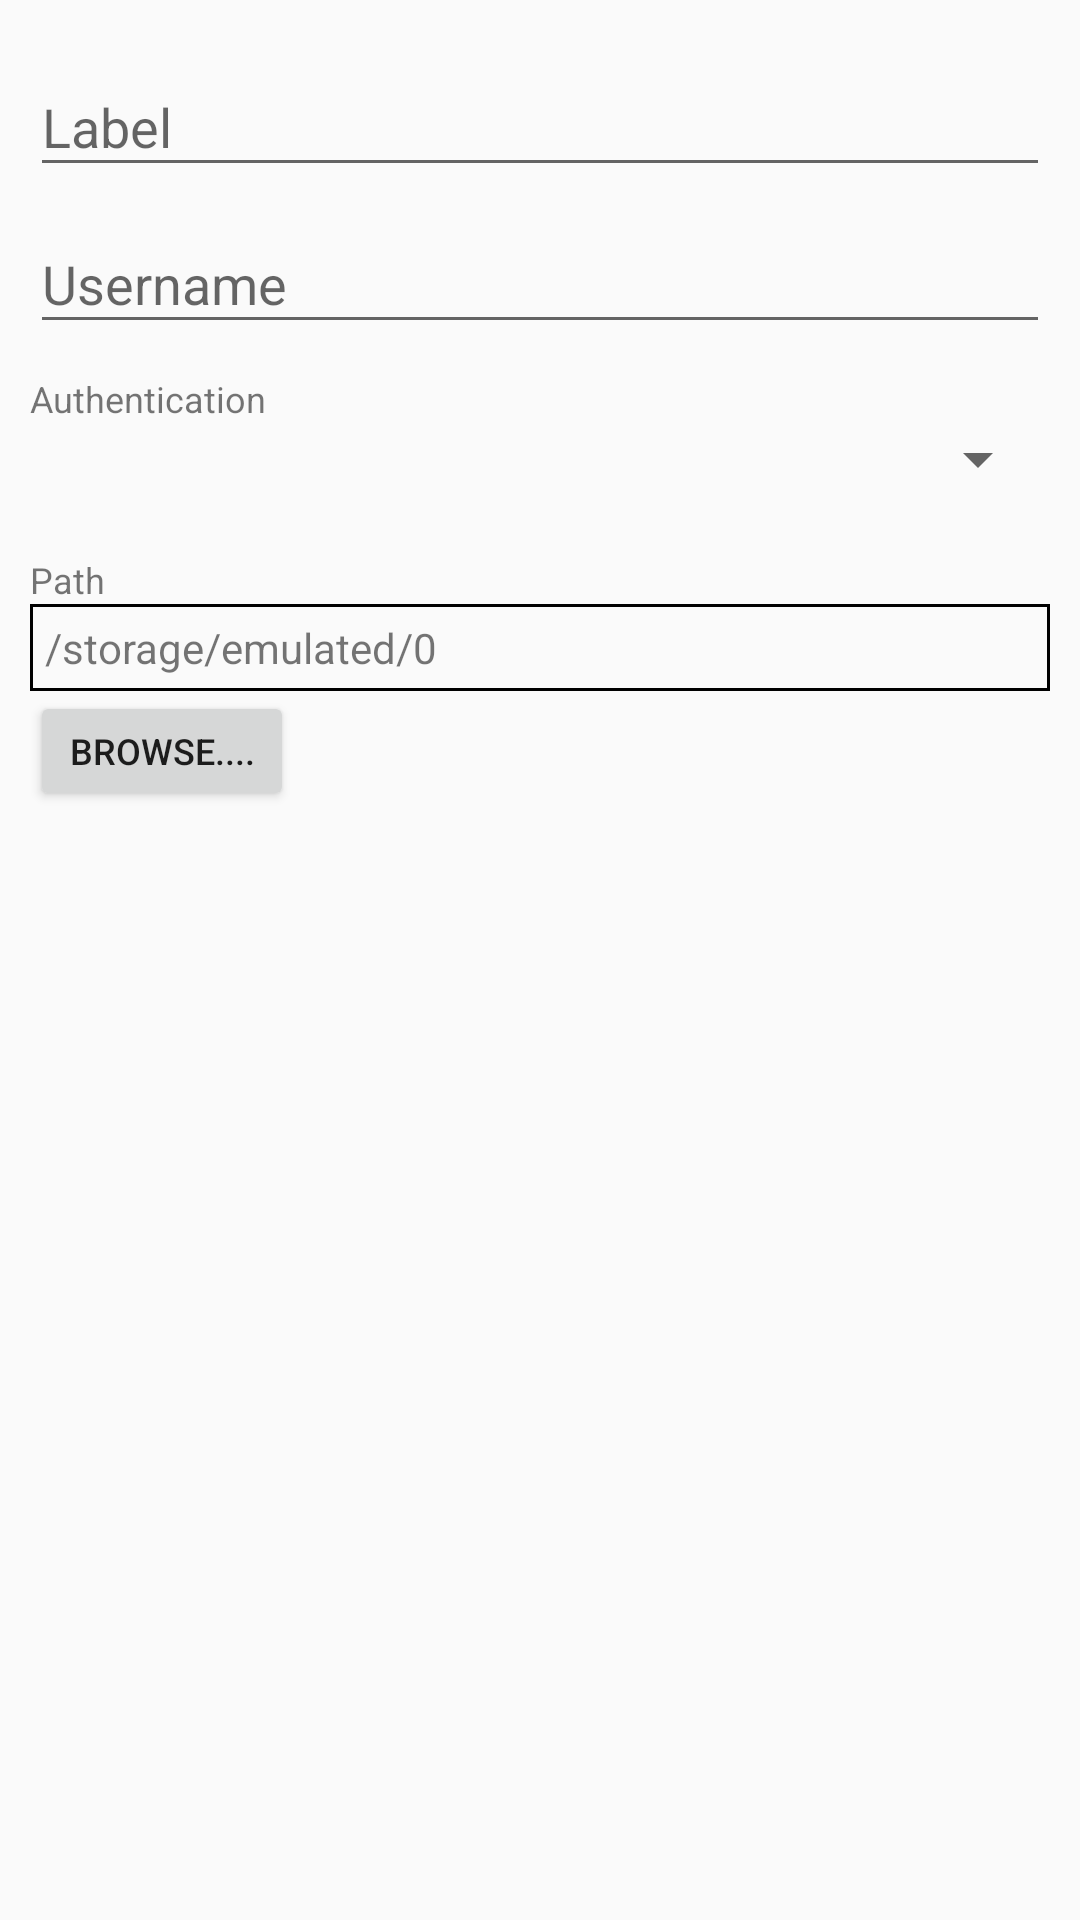

Reconstruct the res/layout file that produces this screen, plus the resources it refers to.
<!-- AndroidManifest.xml: application theme AppTheme -->
<!-- res/layout/dialogfragment_edit_path.xml -->
<?xml version="1.0" encoding="utf-8"?>
<RelativeLayout xmlns:android="http://schemas.android.com/apk/res/android"
    xmlns:app="http://schemas.android.com/apk/res-auto"
    android:layout_width="match_parent"
    android:layout_height="wrap_content"
    android:orientation="vertical"
    android:padding="10dp">

    <android.support.design.widget.TextInputLayout
        android:id="@+id/inputLabel"
        android:layout_width="match_parent"
        android:layout_height="wrap_content">
        <android.support.design.widget.TextInputEditText
            android:layout_width="match_parent"
            android:layout_height="wrap_content"
            android:hint="Label"
            android:inputType="text"
            android:maxLength="20" />
    </android.support.design.widget.TextInputLayout>

    <android.support.design.widget.TextInputLayout
        android:id="@+id/inputUsername"
        android:layout_width="match_parent"
        android:layout_height="wrap_content"
        android:layout_marginBottom="10dp"
        android:layout_below="@id/inputLabel">
        <android.support.design.widget.TextInputEditText
            android:layout_width="match_parent"
            android:layout_height="wrap_content"
            android:hint="Username"
            android:inputType="text"
            android:maxLength="20" />
    </android.support.design.widget.TextInputLayout>

    <TextView
        android:id="@+id/labelUsername"
        android:layout_width="match_parent"
        android:layout_height="wrap_content"
        android:text="Authentication"
        android:textSize="12sp"
        android:layout_below="@id/inputUsername"/>

    <Spinner
        android:id="@+id/spinnerAuth"
        android:layout_width="match_parent"
        android:layout_height="wrap_content"
        android:layout_marginBottom="10dp"
        android:layout_below="@id/labelUsername"/>

    <FrameLayout
        android:id="@+id/layoutAuth"
        android:layout_width="match_parent"
        android:layout_height="wrap_content"
        android:layout_marginBottom="10dp"
        android:layout_below="@id/spinnerAuth"/>

    <TextView
        android:id="@+id/labelPath"
        android:layout_width="match_parent"
        android:layout_height="wrap_content"
        android:text="Path"
        android:textSize="12sp"
        android:layout_below="@id/layoutAuth"/>

    <TextView
        android:id="@+id/txtPath"
        android:layout_width="match_parent"
        android:layout_height="wrap_content"
        android:text="/storage/emulated/0"
        android:background="@drawable/border"
        android:padding="5dp"
        android:layout_below="@id/labelPath" />

    <Button
        android:id="@+id/btnBrowse"
        android:layout_width="wrap_content"
        android:layout_height="40dp"
        android:textSize="12sp"
        android:text="Browse...."
        android:layout_below="@id/txtPath"/>

    <Button
        android:id="@+id/btnInternalStorage"
        android:layout_width="wrap_content"
        android:layout_height="40dp"
        android:textSize="12sp"
        android:text="Internal Storage"
        android:layout_toEndOf="@id/btnBrowse"
        android:layout_alignBottom="@id/btnBrowse"
        android:visibility="gone" />

    <Button
        android:id="@+id/btnSDCard"
        android:layout_width="match_parent"
        android:layout_height="40dp"
        android:textSize="12sp"
        android:text="SD Card"
        android:layout_toEndOf="@id/btnInternalStorage"
        android:layout_alignBottom="@id/btnBrowse"
        android:visibility="gone" />


</RelativeLayout>
<!-- resources referenced by this layout -->
<resources>
  <!-- drawable border (drawable) -->
  <?xml version="1.0" encoding="utf-8"?>
  <shape xmlns:android="http://schemas.android.com/apk/res/android" android:shape="rectangle">
      <stroke android:width="1dp" android:color="@color/primaryTextColor"/>
  </shape>
  <style name="AppTheme" parent="Theme.AppCompat.Light">
          
          <item name="colorPrimary">@color/primaryColor</item>
          <item name="colorPrimaryDark">@color/primaryDarkColor</item>
          <item name="colorAccent">@color/secondaryColor</item>
          <item name="actionBarStyle">@style/ActionBarFlat</item>
      </style>
  <color name="primaryTextColor">#000000</color>
  <color name="primaryColor">#eeeeee</color>
  <color name="primaryDarkColor">#bcbcbc</color>
  <color name="secondaryColor">#039be5</color>
  <style name="ActionBarFlat" parent="Widget.AppCompat.Light.ActionBar.Solid">
          <item name="elevation">0dp</item>
      </style>
</resources>
